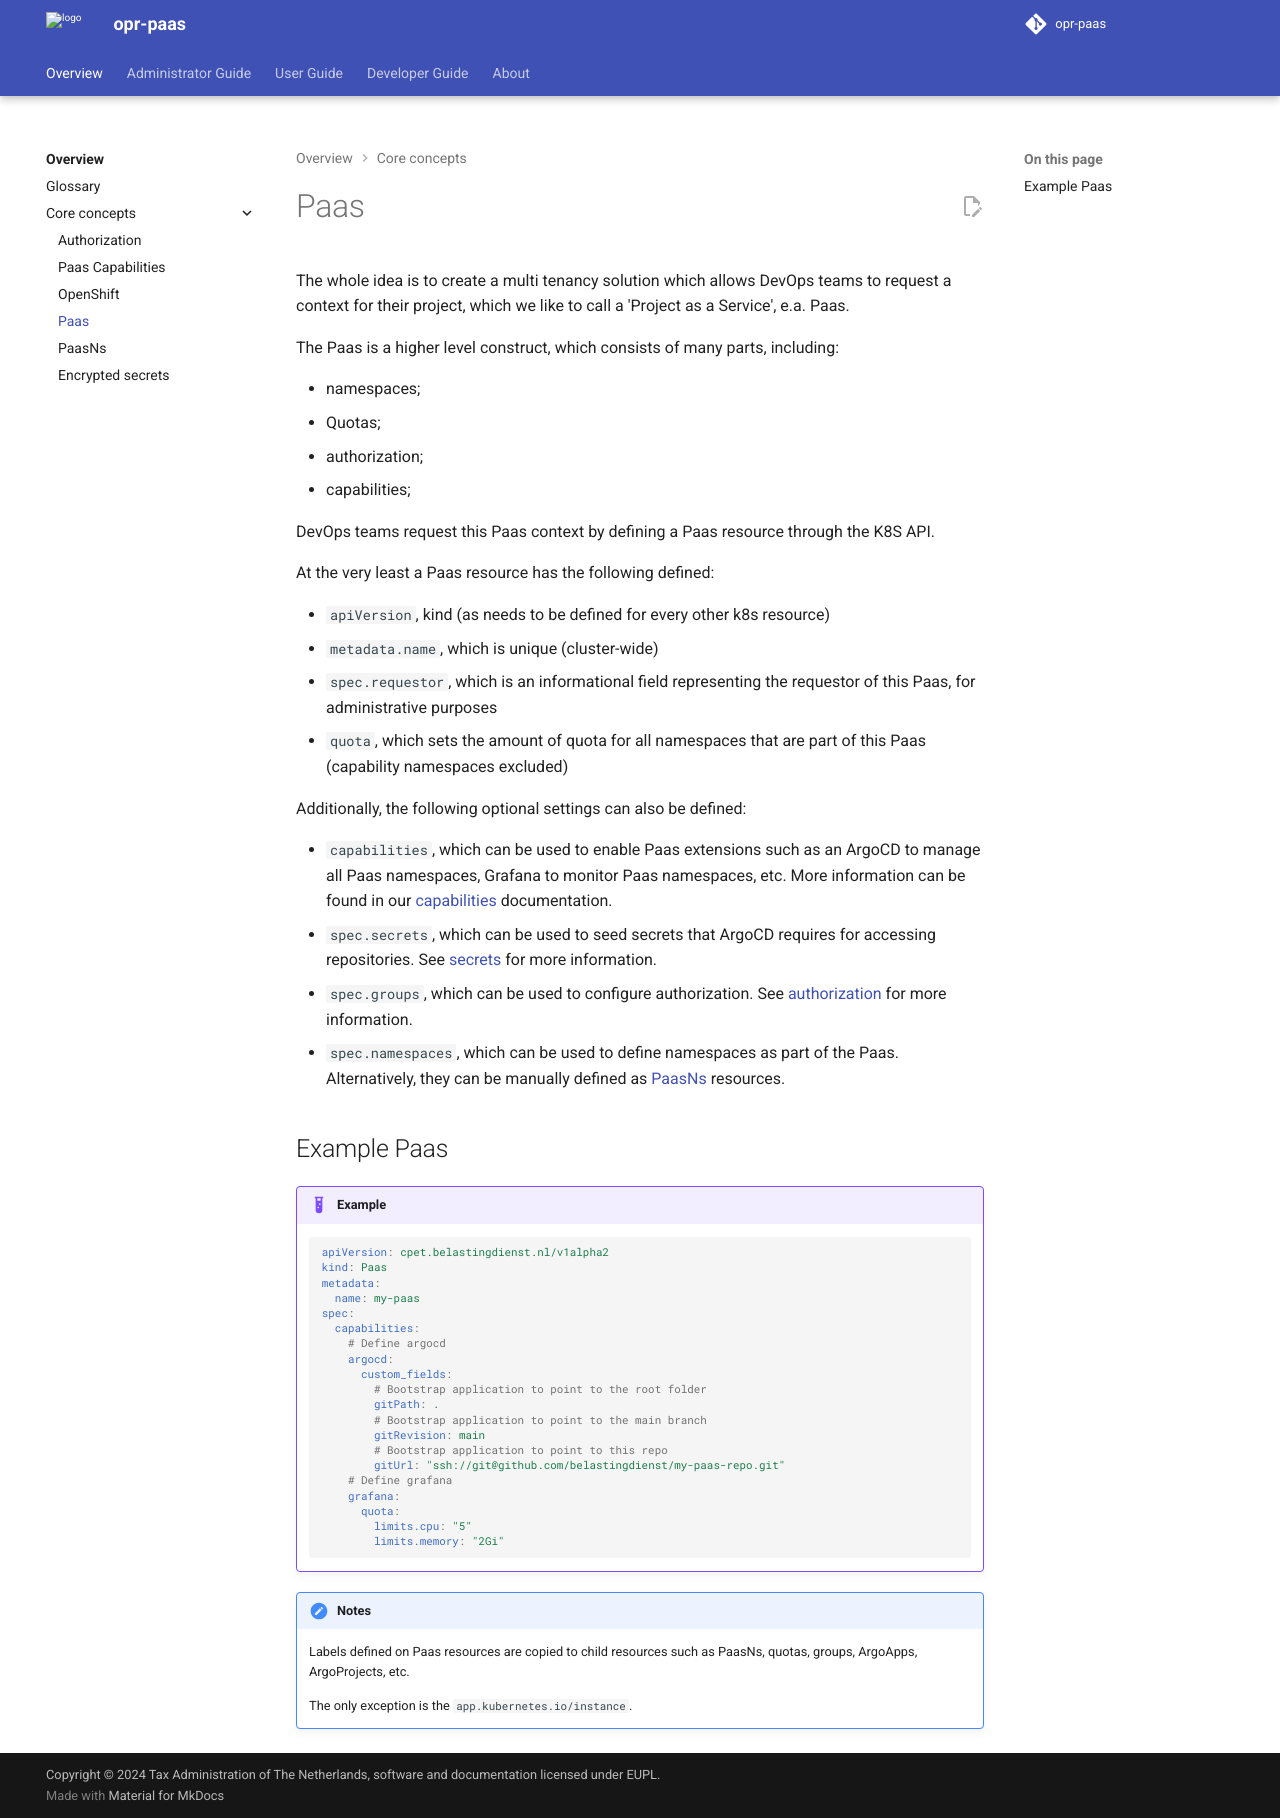

repository: belastingdienst/opr-paas · page: v6.0.x/overview/core_concepts/paas/index.html · generator: mkdocs

# Paas

The whole idea is to create a multi tenancy solution which allows DevOps teams
to request a context for their project, which we like to call a 'Project as a Service',
e.a. Paas.

The Paas is a higher level construct, which consists of many parts, including:

- namespaces;
- Quotas;
- authorization;
- capabilities;

DevOps teams request this Paas context by defining a Paas resource through the K8S API.

At the very least a Paas resource has the following defined:

- `apiVersion`, kind (as needs to be defined for every other k8s resource)
- `metadata.name`, which is unique (cluster-wide)
- `spec.requestor`, which is an informational field representing the requestor of
  this Paas, for administrative purposes
- `quota`, which sets the amount of quota for all namespaces that are part of
  this Paas (capability namespaces excluded)

Additionally the following optional settings can also be defined:

- `capabilities`, which can be used to enable Paas extensions such as an ArgoCD to
  manage all Paas namespaces, Grafana to monitor Paas namespaces, etc. More information
  can be found in our [capabilities](capabilities.yaml) documentation.
- `spec.sshSecrets`, which can be used to seed secrets that ArgoCD requires for
  accessing repositories. See [sshSecrets](sshsecrets.yaml) for more information.
- `spec.groups`, which can be used to configure authorization. See [authorization](authorization.yaml)
  for more information.
- `spec.namespaces`, which can be used to define namespaces as part of the Paas.
  Alternatively, they can be manually defined as [PaasNs](PaasNs.yaml) resources.

## Example Paas

```yaml
apiVersion: cpet.belastingdienst.nl/v1alpha1
kind: Paas
metadata:
  name: my-paas
spec:
  capabilities:
    # Enable argocd
    argocd:
      enabled: true
      # Bootstrap application to point to the root folder
      gitPath: .
      # Bootstrap application to point to the main branch
      gitRevision: main
      # Bootstrap application to point to this repo
      gitUrl: "ssh://git@github.com/belastingdienst/my-paas-repo.git"
    # enable grafana
    grafana:
      enabled: true
      quota:
        limits.cpu: "5"
        limits.memory: "2Gi"
```

!!! Notes
    Labels defined on Paas resources are copied to child resources such as PaasNs,
    quotas, groups, ArgoApps, ArgoProjects, etc.
      
    The only exception is the `app.kubernetes.io/instance`.
